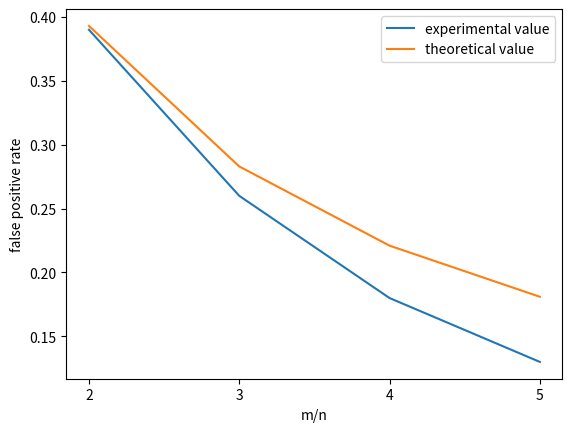

Generate this figure with matplotlib: (Note: this script raises an exception after producing the figure.)
import matplotlib.pyplot as plt

def paint_graph(x, x_exp, x_the, title):
    plt.plot(x, x_exp, label='experimental value')
    plt.plot(x, x_the, label='theoretical value')
    plt.legend()
    plt.xlabel(title)
    plt.ylabel('false positive rate')
    plt.xticks(x)
    plt.savefig('./graph/{}.png'.format(title[:1]))
    plt.close()

mn = [2, 3, 4, 5]
mn_exp = [0.39, 0.26, 0.18, 0.13]
mn_the = [0.393, 0.283, 0.221, 0.181]

k = [1, 2, 3, 4, 5]
k_exp = [0.13, 0.09, 0.09, 0.08, 0.11]
k_the = [0.181, 0.109, 0.092, 0.092, 0.101]

paint_graph(mn, mn_exp, mn_the, "m/n")
paint_graph(k, k_exp, k_the, "k")